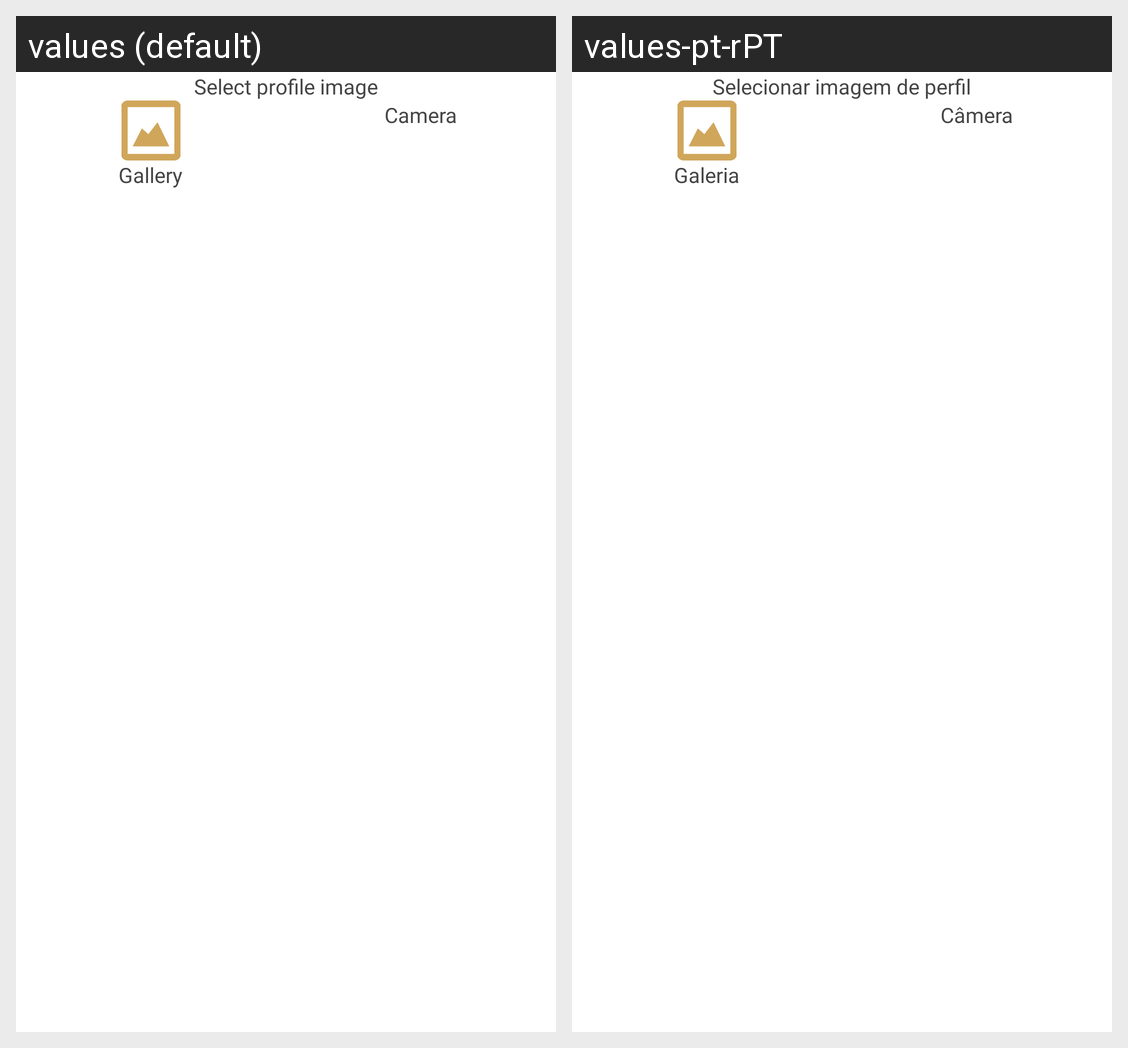

The Android screen above is rendered under two locales of the same app. Produce the string resources it draws, with the default and per-locale values.
Android screen res/layout/fragment_upload_photo_dialog.xml rendered under 2 locales, left to right: values (default), values-pt-rPT. Device: Nexus 5 (rendered at 1080×1920; each locale shown at half size, 540×960, under a caption strip naming it); theme Theme.Salon.
Strings drawn on this screen, with the default value and each locale's value (text and hints the layout hard-codes, and strings that could not be matched under every locale, appear in the picture but are not listed):

select_profile_img
  values: Select profile image
  values-pt-rPT: Selecionar imagem de perfil

gallery
  values: Gallery
  values-pt-rPT: Galeria

camera
  values: Camera
  values-pt-rPT: Câmera
